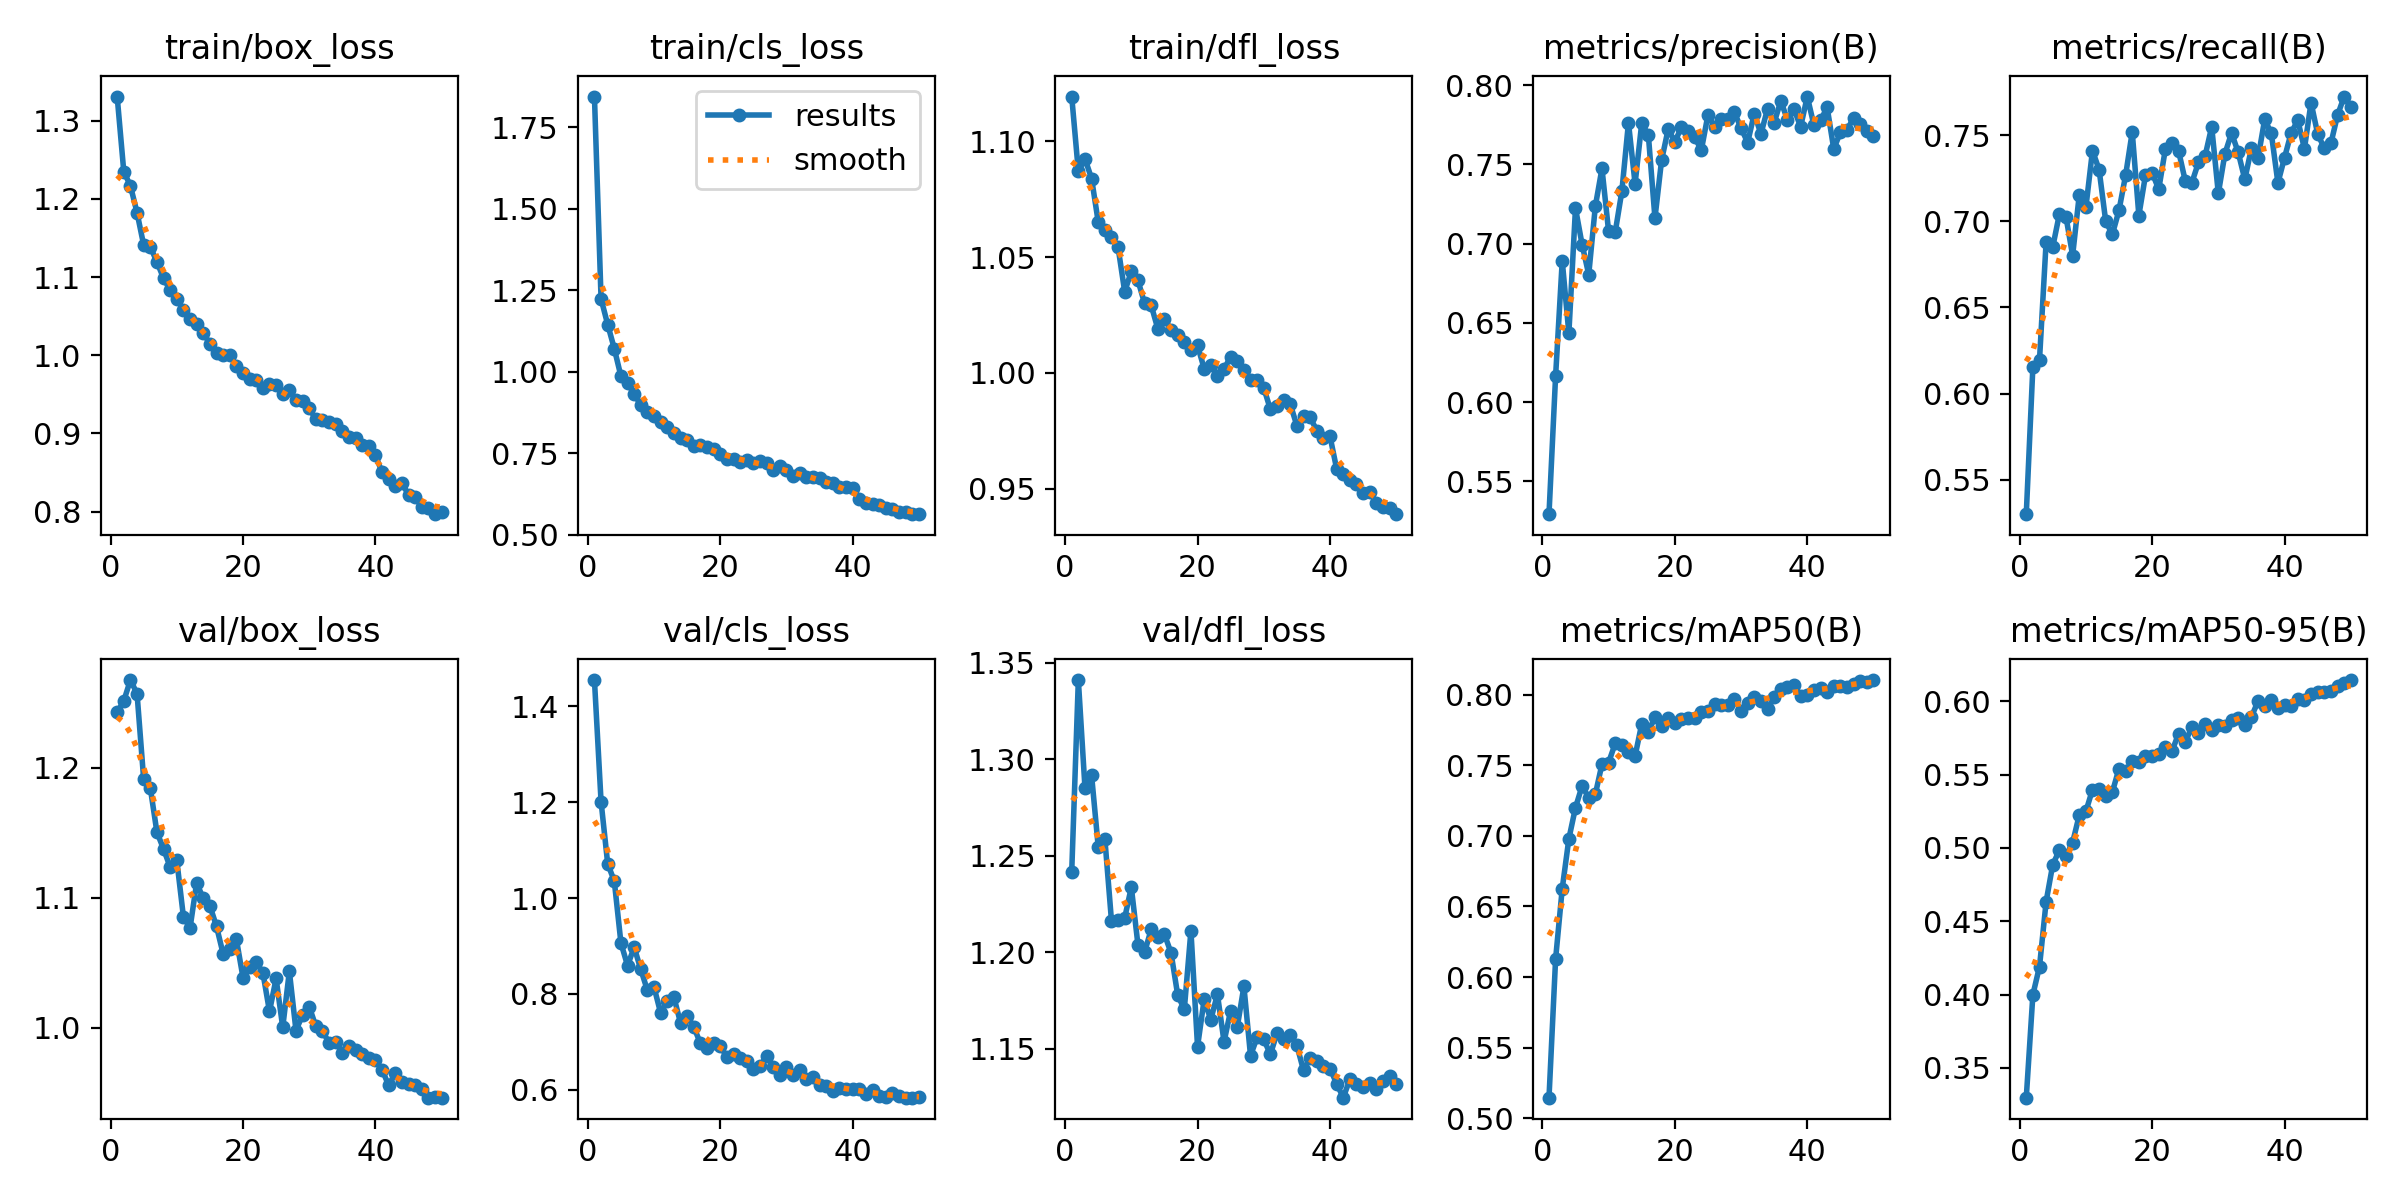

The file beside this chart, header and first rows:
epoch, time, train/box_loss, train/cls_loss, train/dfl_loss, metrics/precision(B), metrics/recall(B), metrics/mAP50(B), metrics/mAP50-95(B), val/box_loss, val/cls_loss, val/dfl_loss, lr/pg0, lr/pg1, lr/pg2
1, 568.3, 1.331, 1.844, 1.119, 0.5292, 0.5299, 0.5145, 0.3297, 1.243, 1.455, 1.242, 0.0004727, 0.0004727, 0.0004727
2, 615.1, 1.235, 1.224, 1.087, 0.6166, 0.6157, 0.6129, 0.4, 1.251, 1.201, 1.341, 0.0009302, 0.0009302, 0.0009302
3, 661.2, 1.217, 1.145, 1.092, 0.6891, 0.6197, 0.6627, 0.4192, 1.267, 1.072, 1.285, 0.001369, 0.001369, 0.001369
4, 706.9, 1.182, 1.071, 1.084, 0.6434, 0.6882, 0.6979, 0.4635, 1.257, 1.035, 1.292, 0.001344, 0.001344, 0.001344
5, 753.1, 1.141, 0.9865, 1.065, 0.7223, 0.6851, 0.7201, 0.4887, 1.191, 0.9062, 1.255, 0.001316, 0.001316, 0.001316
6, 799.3, 1.139, 0.9658, 1.062, 0.6993, 0.7042, 0.7354, 0.4984, 1.185, 0.8591, 1.259, 0.001288, 0.001288, 0.001288
7, 845.2, 1.119, 0.9315, 1.059, 0.6804, 0.7025, 0.727, 0.4948, 1.15, 0.8974, 1.216, 0.001259, 0.001259, 0.001259
8, 890.7, 1.099, 0.8986, 1.054, 0.7236, 0.6801, 0.7296, 0.5037, 1.137, 0.851, 1.216, 0.001231, 0.001231, 0.001231
9, 937, 1.083, 0.8768, 1.035, 0.7473, 0.7152, 0.7508, 0.5224, 1.123, 0.8075, 1.218, 0.001203, 0.001203, 0.001203
10, 983.4, 1.072, 0.8652, 1.044, 0.7077, 0.708, 0.752, 0.5249, 1.129, 0.8141, 1.234, 0.001174, 0.001174, 0.001174
11, 1029, 1.058, 0.8478, 1.04, 0.7072, 0.741, 0.7656, 0.5399, 1.085, 0.76, 1.204, 0.001146, 0.001146, 0.001146
12, 1074, 1.046, 0.8306, 1.03, 0.7329, 0.7299, 0.7641, 0.5403, 1.076, 0.7853, 1.2, 0.001118, 0.001118, 0.001118
13, 1120, 1.04, 0.8131, 1.029, 0.7762, 0.6999, 0.7594, 0.5356, 1.111, 0.7931, 1.212, 0.001089, 0.001089, 0.001089
14, 1165, 1.029, 0.7962, 1.019, 0.7377, 0.6924, 0.7566, 0.5382, 1.099, 0.7395, 1.208, 0.001061, 0.001061, 0.001061
15, 1210, 1.015, 0.79, 1.023, 0.7758, 0.7064, 0.7793, 0.5541, 1.094, 0.7546, 1.209, 0.001033, 0.001033, 0.001033
16, 1256, 1.003, 0.7719, 1.019, 0.7686, 0.7267, 0.7739, 0.5523, 1.078, 0.7312, 1.2, 0.001005, 0.001005, 0.001005
17, 1301, 1, 0.7745, 1.016, 0.716, 0.7519, 0.7841, 0.5595, 1.057, 0.697, 1.178, 0.0009763, 0.0009763, 0.0009763
18, 1348, 1, 0.7693, 1.013, 0.7525, 0.7034, 0.7782, 0.5589, 1.06, 0.6872, 1.17, 0.000948, 0.000948, 0.000948
19, 1393, 0.9858, 0.7624, 1.01, 0.7722, 0.7267, 0.7839, 0.5631, 1.068, 0.6977, 1.211, 0.0009197, 0.0009197, 0.0009197
20, 1438, 0.9773, 0.7472, 1.012, 0.7642, 0.7283, 0.7802, 0.5625, 1.038, 0.6913, 1.151, 0.0008914, 0.0008914, 0.0008914
21, 1484, 0.9697, 0.7332, 1.002, 0.7733, 0.7186, 0.7826, 0.5641, 1.047, 0.6684, 1.176, 0.0008631, 0.0008631, 0.0008631
22, 1529, 0.9686, 0.7338, 1.004, 0.7712, 0.7418, 0.7834, 0.5691, 1.05, 0.674, 1.165, 0.0008348, 0.0008348, 0.0008348
23, 1575, 0.9576, 0.7226, 0.9986, 0.7672, 0.7457, 0.7836, 0.566, 1.042, 0.6666, 1.178, 0.0008065, 0.0008065, 0.0008065
24, 1620, 0.9626, 0.7292, 1.002, 0.7589, 0.7409, 0.7879, 0.5779, 1.012, 0.6607, 1.154, 0.0007782, 0.0007782, 0.0007782
25, 1666, 0.9618, 0.7203, 1.007, 0.7811, 0.7236, 0.7889, 0.5723, 1.038, 0.6445, 1.17, 0.0007499, 0.0007499, 0.0007499
26, 1712, 0.9509, 0.7274, 1.005, 0.7735, 0.7224, 0.7934, 0.5824, 1, 0.6496, 1.161, 0.0007216, 0.0007216, 0.0007216
27, 1757, 0.9553, 0.7194, 1.001, 0.7787, 0.7342, 0.7925, 0.5781, 1.043, 0.6705, 1.182, 0.0006934, 0.0006934, 0.0006934
28, 1803, 0.9424, 0.6995, 0.9968, 0.7788, 0.7379, 0.7925, 0.5849, 0.9977, 0.6474, 1.146, 0.0006651, 0.0006651, 0.0006651
29, 1849, 0.9412, 0.7107, 0.9968, 0.7827, 0.7549, 0.7968, 0.5808, 1.01, 0.6306, 1.156, 0.0006368, 0.0006368, 0.0006368
30, 1895, 0.9322, 0.6996, 0.9935, 0.7728, 0.7162, 0.7887, 0.5837, 1.016, 0.6467, 1.155, 0.0006085, 0.0006085, 0.0006085
31, 1940, 0.918, 0.6797, 0.9843, 0.7637, 0.7393, 0.7942, 0.5834, 1.001, 0.63, 1.147, 0.0005802, 0.0005802, 0.0005802
32, 1986, 0.9169, 0.6912, 0.9859, 0.782, 0.7513, 0.7986, 0.5871, 0.9971, 0.641, 1.158, 0.0005519, 0.0005519, 0.0005519
33, 2032, 0.9141, 0.6792, 0.9882, 0.7691, 0.74, 0.7959, 0.5885, 0.9883, 0.6227, 1.155, 0.0005236, 0.0005236, 0.0005236
34, 2077, 0.9124, 0.6767, 0.9866, 0.785, 0.7243, 0.7898, 0.5841, 0.9892, 0.6262, 1.157, 0.0004953, 0.0004953, 0.0004953
35, 2122, 0.9027, 0.6737, 0.9772, 0.7762, 0.7425, 0.7983, 0.5894, 0.9805, 0.6092, 1.152, 0.000467, 0.000467, 0.000467
36, 2168, 0.895, 0.6609, 0.9813, 0.7899, 0.7367, 0.804, 0.6002, 0.9857, 0.6083, 1.139, 0.0004387, 0.0004387, 0.0004387
37, 2214, 0.8941, 0.6585, 0.9809, 0.7782, 0.7592, 0.8054, 0.5967, 0.9828, 0.5984, 1.145, 0.0004104, 0.0004104, 0.0004104
38, 2259, 0.885, 0.6471, 0.9751, 0.7847, 0.7511, 0.8073, 0.6009, 0.9798, 0.6047, 1.144, 0.0003821, 0.0003821, 0.0003821
39, 2305, 0.884, 0.6475, 0.9718, 0.7737, 0.7223, 0.799, 0.5955, 0.9765, 0.6024, 1.141, 0.0003538, 0.0003538, 0.0003538
40, 2351, 0.8723, 0.6443, 0.9727, 0.7927, 0.737, 0.7995, 0.5978, 0.9748, 0.6014, 1.14, 0.0003255, 0.0003255, 0.0003255
41, 2397, 0.8502, 0.6094, 0.9587, 0.7748, 0.7514, 0.8037, 0.5965, 0.9675, 0.6019, 1.132, 0.0002972, 0.0002972, 0.0002972
42, 2440, 0.8415, 0.5983, 0.9563, 0.7777, 0.7587, 0.8047, 0.6018, 0.9555, 0.5917, 1.125, 0.0002689, 0.0002689, 0.0002689
43, 2484, 0.8333, 0.5949, 0.9539, 0.7859, 0.7422, 0.802, 0.6007, 0.9649, 0.5991, 1.134, 0.0002406, 0.0002406, 0.0002406
44, 2527, 0.837, 0.5917, 0.9523, 0.7597, 0.7689, 0.8061, 0.6048, 0.9583, 0.5864, 1.132, 0.0002123, 0.0002123, 0.0002123
45, 2569, 0.8211, 0.5839, 0.9481, 0.7702, 0.7508, 0.8063, 0.6062, 0.9562, 0.5846, 1.13, 0.0001841, 0.0001841, 0.0001841
46, 2612, 0.8182, 0.5789, 0.9485, 0.7718, 0.7424, 0.8058, 0.6064, 0.9557, 0.5933, 1.132, 0.0001558, 0.0001558, 0.0001558
47, 2655, 0.8062, 0.5712, 0.944, 0.7792, 0.7453, 0.8078, 0.6072, 0.9529, 0.5862, 1.129, 0.0001275, 0.0001275, 0.0001275
48, 2699, 0.8046, 0.5692, 0.9422, 0.7755, 0.7616, 0.8101, 0.6105, 0.946, 0.5836, 1.133, 9.91726e-05, 9.91726e-05, 9.91726e-05
49, 2742, 0.7968, 0.5637, 0.9415, 0.7713, 0.7724, 0.8089, 0.6123, 0.9461, 0.5838, 1.136, 7.08784e-05, 7.08784e-05, 7.08784e-05
50, 2784, 0.8, 0.5652, 0.939, 0.7678, 0.7665, 0.8105, 0.6146, 0.946, 0.5843, 1.132, 4.25842e-05, 4.25842e-05, 4.25842e-05
